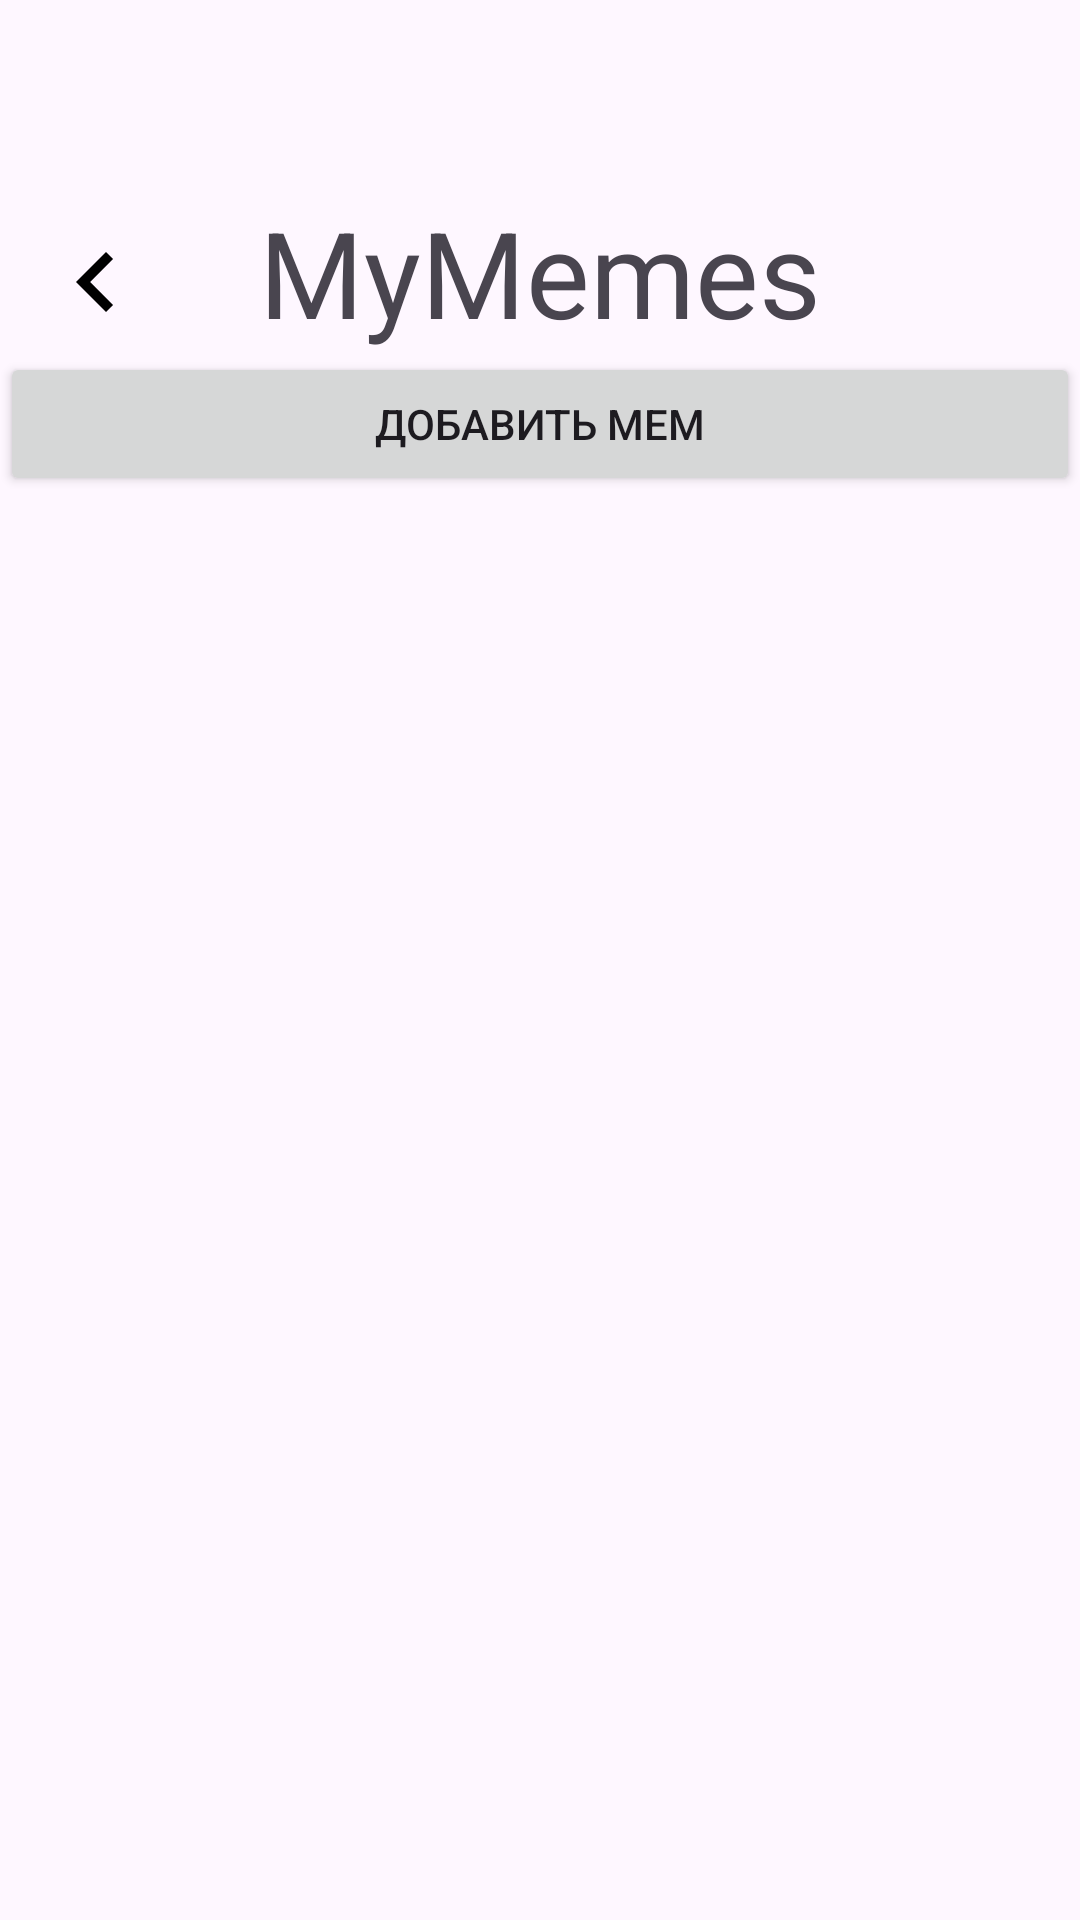

Write the Android layout XML for this screen, with the resource values it uses.
<!-- AndroidManifest.xml: application theme Theme.TopMemes -->
<!-- res/layout/activity_add_memes.xml -->
<?xml version="1.0" encoding="utf-8"?>
<androidx.constraintlayout.widget.ConstraintLayout xmlns:android="http://schemas.android.com/apk/res/android"
    xmlns:app="http://schemas.android.com/apk/res-auto"
    xmlns:tools="http://schemas.android.com/tools"
    android:layout_width="match_parent"
    android:layout_height="match_parent"
    app:layout_behavior="@string/appbar_scrolling_view_behavior">

    <com.google.android.material.appbar.AppBarLayout
        android:id="@+id/appBarLayout2"
        android:layout_width="match_parent"
        android:layout_height="wrap_content"
        android:fitsSystemWindows="true"
        app:layout_constraintTop_toTopOf="parent">

        <com.google.android.material.appbar.MaterialToolbar
            android:id="@+id/toolbar"
            android:layout_width="match_parent"
            android:layout_height="?attr/actionBarSize" />

    </com.google.android.material.appbar.AppBarLayout>

    <ImageButton
        android:id="@+id/returnBtn"
        android:layout_width="wrap_content"
        android:layout_height="wrap_content"
        android:backgroundTint="@android:color/transparent"
        android:src="@drawable/ic_back_btn"
        app:layout_constraintTop_toBottomOf="@+id/appBarLayout2" />

    <TextView
        android:id="@+id/textView"
        android:layout_width="wrap_content"
        android:layout_height="wrap_content"
        android:text="MyMemes"
        android:textSize="40dp"
        app:layout_constraintEnd_toEndOf="parent"
        app:layout_constraintStart_toStartOf="parent"
        app:layout_constraintTop_toBottomOf="@+id/appBarLayout2" />

    <Button
        android:id="@+id/btnDelete"
        android:layout_width="0dp"
        android:layout_height="wrap_content"
        android:text="X"
        android:visibility="gone"
        app:layout_constraintEnd_toEndOf="@+id/content_layout"
        app:layout_constraintStart_toEndOf="@+id/textView"
        app:layout_constraintTop_toBottomOf="@+id/appBarLayout2" />

    <Button
        android:id="@+id/btnCancelSelection"
        android:layout_width="wrap_content"
        android:layout_height="wrap_content"
        android:text="Отмена"
        android:visibility="gone"
        app:layout_constraintTop_toTopOf="parent"
        app:layout_constraintEnd_toEndOf="parent"/>


    <androidx.constraintlayout.widget.ConstraintLayout
        android:id="@+id/content_layout"
        android:layout_width="0dp"
        android:layout_height="0dp"
        app:layout_constraintTop_toBottomOf="@id/textView"
        app:layout_constraintBottom_toBottomOf="parent"
        app:layout_constraintStart_toStartOf="parent"
        app:layout_constraintEnd_toEndOf="parent">

        <Button
            android:id="@+id/btnSelectImage"
            android:layout_width="0dp"
            android:layout_height="wrap_content"
            app:layout_constraintTop_toTopOf="parent"
            android:text="добавить мем"
            app:layout_constraintStart_toStartOf="parent"
            app:layout_constraintEnd_toEndOf="parent"/>

        <androidx.recyclerview.widget.RecyclerView
            android:id="@+id/memesRecyclerView"
            android:layout_width="0dp"
            android:layout_height="0dp"
            app:layout_constraintTop_toBottomOf="@id/btnSelectImage"
            app:layout_constraintBottom_toBottomOf="parent"
            app:layout_constraintStart_toStartOf="parent"
            app:layout_constraintEnd_toEndOf="parent"
            app:layoutManager="androidx.recyclerview.widget.GridLayoutManager"
            app:spanCount="3"
            tools:listitem="@layout/item_meme"/>

    </androidx.constraintlayout.widget.ConstraintLayout>



</androidx.constraintlayout.widget.ConstraintLayout>
<!-- res/layout/item_meme.xml (included above) -->
<?xml version="1.0" encoding="utf-8"?>
<androidx.cardview.widget.CardView
    xmlns:android="http://schemas.android.com/apk/res/android"
    xmlns:app="http://schemas.android.com/apk/res-auto"
    android:layout_width="match_parent"
    android:layout_height="wrap_content"
    app:cardCornerRadius="8dp"
    android:layout_margin="4dp">

    <FrameLayout
        android:layout_width="match_parent"
        android:layout_height="wrap_content">

        <ImageView
            android:id="@+id/memeImage"
            android:layout_width="match_parent"
            android:layout_height="150dp"
            android:scaleType="centerCrop"/>

        <ImageView
            android:id="@+id/selectionIndicator"
            android:layout_width="24dp"
            android:layout_height="24dp"
            android:layout_margin="8dp"
            android:visibility="gone"
            android:src="@drawable/ic_check_circle"
            android:layout_gravity="top|end"/>

        <View
            android:id="@+id/selectionOverlay"
            android:layout_width="match_parent"
            android:layout_height="match_parent"
            android:background="#80000000"
            android:visibility="gone"/>
    </FrameLayout>
</androidx.cardview.widget.CardView>
<!-- resources referenced by this layout -->
<resources>
  <!-- drawable ic_back_btn (drawable) -->
  <vector xmlns:android="http://schemas.android.com/apk/res/android"
      android:height="40dp"
      android:tint="#000000"
      android:viewportHeight="24"
      android:viewportWidth="24"
      android:width="40dp">
        
      <path android:fillColor="@android:color/white"
          android:pathData="M15.41,7.41L14,6l-6,6 6,6 1.41,-1.41L10.83,12z"/>
      
  </vector>
  <!-- drawable ic_check_circle (drawable) -->
  <vector xmlns:android="http://schemas.android.com/apk/res/android"
      android:width="24dp"
      android:height="24dp"
      android:viewportWidth="24"
      android:viewportHeight="24"
      android:tint="?attr/colorControlNormal">
      <path
          android:fillColor="@android:color/white"
          android:pathData="M12,2C6.48,2 2,6.48 2,12s4.48,10 10,10 10,-4.48 10,-10S17.52,2 12,2zm-2,15l-5,-5 1.41,-1.41L10,14.17l7.59,-7.59L19,8l-9,9z"/>
  </vector>
  <style name="Theme.TopMemes" parent="Base.Theme.TopMemes" />
  <style name="Base.Theme.TopMemes" parent="Theme.Material3.DayNight.NoActionBar">
          
          
      </style>
</resources>
